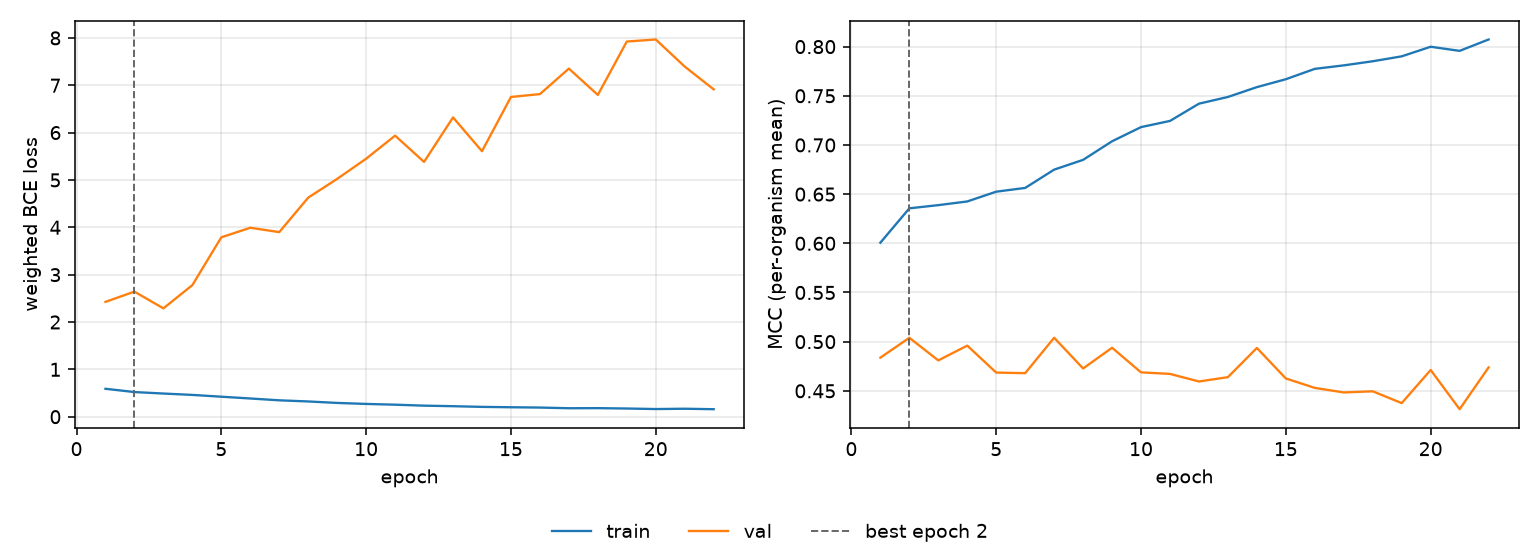

The file beside this chart, header and first rows:
epoch, tr_loss, vl_loss, tr_mcc, vl_mcc, is_best
1, 0.5898, 2.425, 0.6006, 0.4837, False
2, 0.5206, 2.642, 0.6356, 0.5039, True
3, 0.4892, 2.288, 0.6388, 0.4809, False
4, 0.4603, 2.779, 0.6426, 0.496, False
5, 0.4224, 3.789, 0.6525, 0.4685, False
6, 0.3848, 3.991, 0.6563, 0.468, False
7, 0.3462, 3.898, 0.6749, 0.504, False
8, 0.3221, 4.626, 0.6849, 0.4727, False
9, 0.291, 5.023, 0.7037, 0.4938, False
10, 0.2698, 5.449, 0.7181, 0.4688, False
11, 0.2539, 5.936, 0.7244, 0.4672, False
12, 0.2334, 5.381, 0.742, 0.4595, False
13, 0.2221, 6.321, 0.7488, 0.4639, False
14, 0.2076, 5.607, 0.7588, 0.4936, False
15, 0.1998, 6.753, 0.7669, 0.4626, False
16, 0.1933, 6.813, 0.7774, 0.453, False
17, 0.179, 7.352, 0.7809, 0.4484, False
18, 0.1808, 6.796, 0.7851, 0.4495, False
19, 0.1729, 7.923, 0.7901, 0.4375, False
20, 0.1618, 7.966, 0.7999, 0.4712, False
21, 0.1685, 7.394, 0.7957, 0.4313, False
22, 0.1584, 6.913, 0.8073, 0.4738, False
